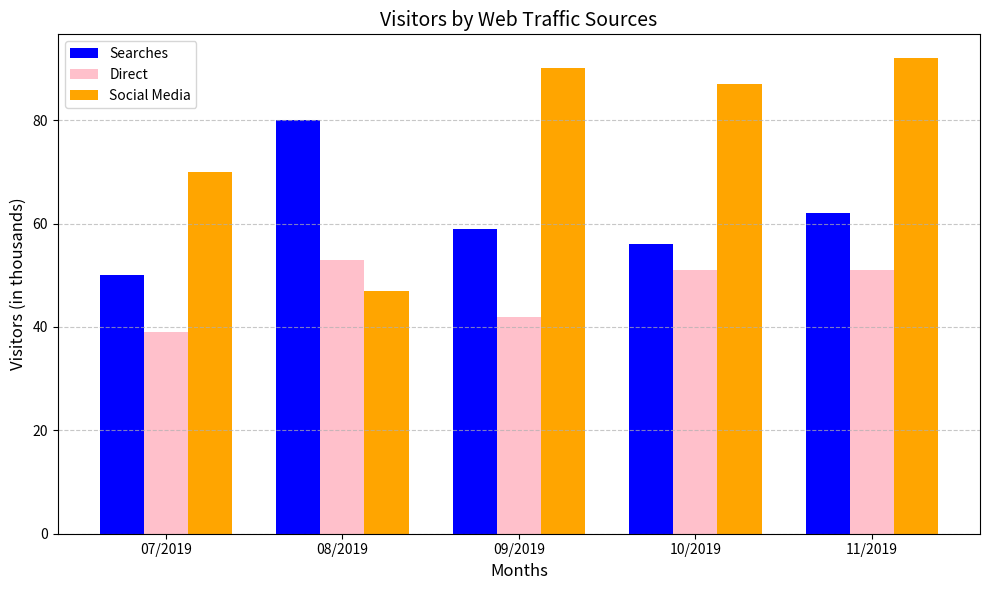

Source code (Python):
import matplotlib.pyplot as plt
import numpy as np

# Data for the chart
months = ['07/2019', '08/2019', '09/2019', '10/2019', '11/2019']
searches = [50, 80, 59, 56, 62]
direct = [39, 53, 42, 51, 51]
social_media = [70, 47, 90, 87, 92]

x = np.arange(len(months))  # X-axis positions
bar_width = 0.25

# Create the figure and axis
fig, ax = plt.subplots(figsize=(10, 6))

# Plotting the bars
ax.bar(x - bar_width, searches, bar_width, label='Searches', color='blue')
ax.bar(x, direct, bar_width, label='Direct', color='pink')
ax.bar(x + bar_width, social_media, bar_width, label='Social Media', color='orange')

# Adding labels, title, and legend
ax.set_xlabel('Months', fontsize=12)
ax.set_ylabel('Visitors (in thousands)', fontsize=12)
ax.set_title('Visitors by Web Traffic Sources', fontsize=14)
ax.set_xticks(x)
ax.set_xticklabels(months)
ax.legend()

# Grid and layout adjustments
ax.grid(axis='y', linestyle='--', alpha=0.7)
plt.tight_layout()

# Show the chart
plt.show()
